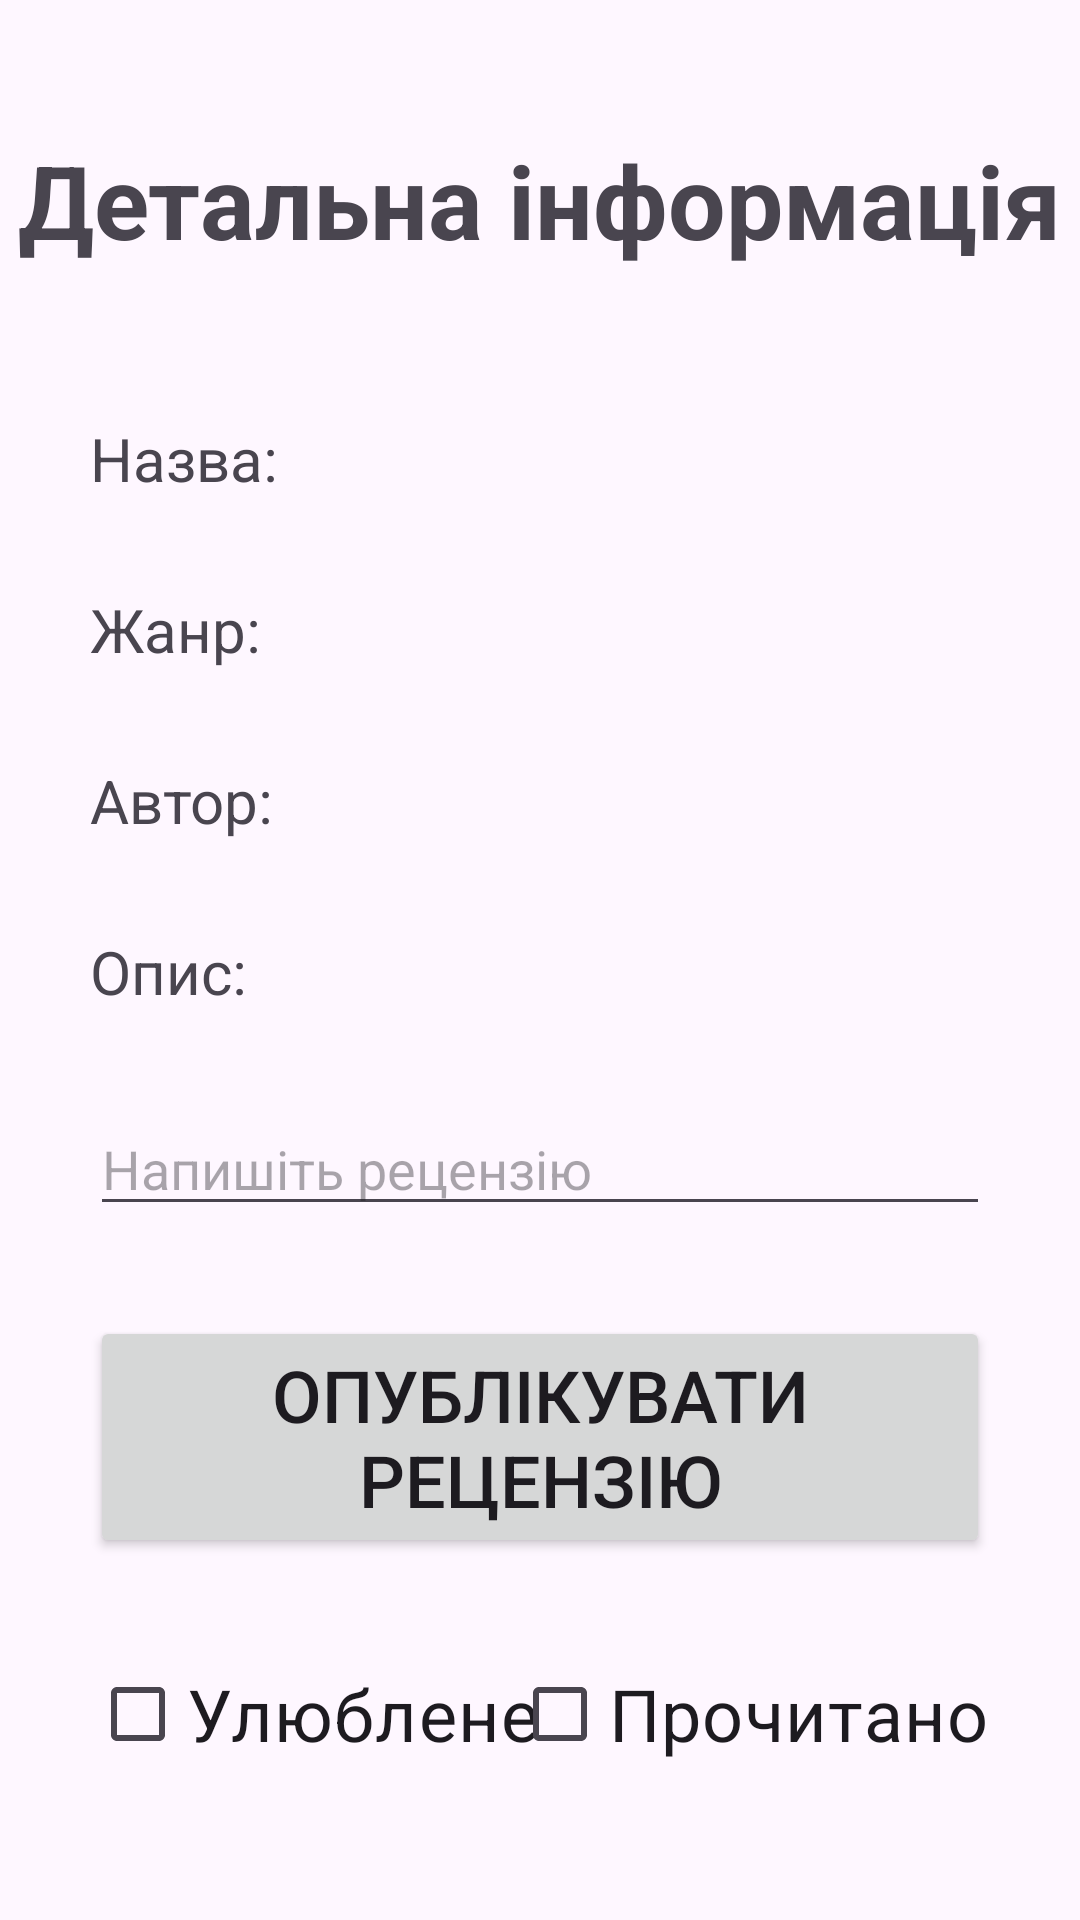

Write the Android layout XML for this screen, with the resource values it uses.
<!-- AndroidManifest.xml: application theme Theme.BookAssistantApp -->
<!-- res/layout/fragment_book_detail_info.xml -->
<?xml version="1.0" encoding="utf-8"?>
<androidx.constraintlayout.widget.ConstraintLayout xmlns:android="http://schemas.android.com/apk/res/android"
    xmlns:app="http://schemas.android.com/apk/res-auto"
    xmlns:tools="http://schemas.android.com/tools"
    android:layout_width="match_parent"
    android:layout_height="match_parent">

    <TextView
        android:id="@+id/detail_info_label_book"
        android:layout_width="wrap_content"
        android:layout_height="wrap_content"
        android:layout_marginTop="44dp"
        android:text="@string/detail_info_label_book"
        android:textSize="34sp"
        android:textStyle="bold"
        app:layout_constraintEnd_toEndOf="parent"
        app:layout_constraintHorizontal_bias="0.498"
        app:layout_constraintStart_toStartOf="parent"
        app:layout_constraintTop_toTopOf="parent" />

    <TextView
        android:id="@+id/detail_info_description_book"
        android:layout_width="0dp"
        android:layout_height="wrap_content"
        android:layout_marginStart="30dp"
        android:layout_marginTop="30dp"
        android:layout_marginEnd="30dp"
        android:text="@string/detail_info_description_book"
        android:textSize="20sp"
        app:layout_constraintEnd_toEndOf="parent"
        app:layout_constraintHorizontal_bias="0.0"
        app:layout_constraintStart_toStartOf="parent"
        app:layout_constraintTop_toBottomOf="@+id/detail_info_author_book" />

    <TextView
        android:id="@+id/detail_info_genre_book"
        android:layout_width="0dp"
        android:layout_height="wrap_content"
        android:layout_marginStart="30dp"
        android:layout_marginTop="30dp"
        android:layout_marginEnd="30dp"
        android:text="@string/detail_info_genre_book"
        android:textSize="20sp"
        app:layout_constraintEnd_toEndOf="parent"
        app:layout_constraintHorizontal_bias="0.0"
        app:layout_constraintStart_toStartOf="parent"
        app:layout_constraintTop_toBottomOf="@+id/detail_info_title_book" />

    <TextView
        android:id="@+id/detail_info_title_book"
        android:layout_width="0dp"
        android:layout_height="wrap_content"
        android:layout_marginStart="30dp"
        android:layout_marginTop="50dp"
        android:layout_marginEnd="30dp"
        android:text="@string/detail_info_title_book"
        android:textSize="20sp"
        app:layout_constraintEnd_toEndOf="parent"
        app:layout_constraintHorizontal_bias="1.0"
        app:layout_constraintStart_toStartOf="parent"
        app:layout_constraintTop_toBottomOf="@+id/detail_info_label_book" />

    <TextView
        android:id="@+id/detail_info_author_book"
        android:layout_width="0dp"
        android:layout_height="wrap_content"
        android:layout_marginStart="30dp"
        android:layout_marginTop="30dp"
        android:layout_marginEnd="30dp"
        android:text="@string/detail_info_author_book"
        android:textSize="20sp"
        app:layout_constraintEnd_toEndOf="parent"
        app:layout_constraintHorizontal_bias="0.0"
        app:layout_constraintStart_toStartOf="parent"
        app:layout_constraintTop_toBottomOf="@+id/detail_info_genre_book" />

    <EditText
        android:id="@+id/detail_info_review_book"
        android:layout_width="0dp"
        android:layout_height="wrap_content"
        android:layout_marginStart="30dp"
        android:layout_marginTop="30dp"
        android:layout_marginEnd="30dp"
        android:ems="10"
        android:hint="@string/detail_info_review_book_hint"
        android:inputType="text"
        app:layout_constraintEnd_toEndOf="parent"
        app:layout_constraintStart_toStartOf="parent"
        app:layout_constraintTop_toBottomOf="@+id/detail_info_description_book" />

    <Button
        android:id="@+id/detail_info_add_review_book"
        android:layout_width="0dp"
        android:layout_height="wrap_content"
        android:layout_marginStart="30dp"
        android:layout_marginTop="30dp"
        android:layout_marginEnd="30dp"
        android:text="@string/detail_info_add_review_book"
        android:textSize="24sp"
        app:layout_constraintEnd_toEndOf="parent"
        app:layout_constraintStart_toStartOf="parent"
        app:layout_constraintTop_toBottomOf="@+id/detail_info_review_book"
        app:rippleColor="#FF5722" />

    <CheckBox
        android:id="@+id/detail_info_check_favorite_book"
        android:layout_width="wrap_content"
        android:layout_height="wrap_content"
        android:layout_marginStart="30dp"
        android:layout_marginTop="28dp"
        android:text="@string/detail_info_check_favorite_book"
        android:textSize="24sp"
        app:layout_constraintStart_toStartOf="parent"
        app:layout_constraintTop_toBottomOf="@+id/detail_info_add_review_book" />

    <CheckBox
        android:id="@+id/detail_info_check_complete_book"
        android:layout_width="wrap_content"
        android:layout_height="wrap_content"
        android:layout_marginTop="28dp"
        android:layout_marginEnd="30dp"
        android:text="@string/detail_info_check_complete_book"
        android:textSize="24sp"
        app:layout_constraintEnd_toEndOf="parent"
        app:layout_constraintTop_toBottomOf="@+id/detail_info_add_review_book" />

</androidx.constraintlayout.widget.ConstraintLayout>
<!-- resources referenced by this layout -->
<resources>
  <string name="detail_info_add_review_book">Опублікувати рецензію</string>
  <string name="detail_info_author_book">Автор:</string>
  <string name="detail_info_check_complete_book">Прочитано</string>
  <string name="detail_info_check_favorite_book">Улюблене</string>
  <string name="detail_info_description_book">Опис:</string>
  <string name="detail_info_genre_book">Жанр:</string>
  <string name="detail_info_label_book">Детальна інформація</string>
  <string name="detail_info_review_book_hint">Напишіть рецензію</string>
  <string name="detail_info_title_book">Назва:</string>
  <style name="Theme.BookAssistantApp" parent="Base.Theme.BookAssistantApp">
          <item name="colorPrimary">@color/orange</item>
      </style>
  <style name="Base.Theme.BookAssistantApp" parent="Theme.Material3.DayNight.NoActionBar">
          
          
      </style>
  <color name="orange">#992C0A</color>
</resources>
